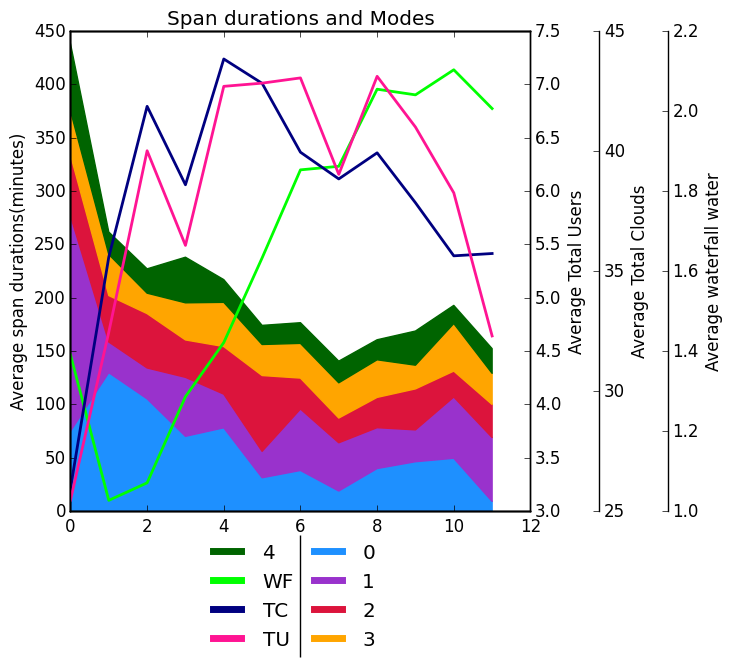

The table this chart was drawn from, first rows:
Modes, Bin 0, Bin 1, Bin  2, Bin  3, Bin  4, Bin  5, Bin  6, Bin  7, Bin  8, Bin  9, Bin  10, bin 11
0, 74.73, 129.7, 105.1, 70.0, 78.0, 31.17, 38.0, 18.75, 39.8, 46.2, 49.43, 9.0
1, 202.1, 28.75, 28.94, 55.32, 31.55, 24.77, 57.62, 45.21, 38.32, 29.85, 57.46, 59.89
2, 57.09, 43.52, 50.97, 35.07, 44.62, 71.07, 29.0, 23.19, 28.38, 38.43, 24.29, 31.0
3, 41.25, 38.55, 19.15, 34.79, 41.45, 29.09, 32.54, 33.03, 35.25, 22.22, 44.58, 29.17
4, 63.0, 21.0, 22.8, 42.75, 21.3, 17.92, 19.38, 20.3, 18.78, 32.0, 17.0, 23.17
Waterfall, 1.391, 1.027, 1.07, 1.286, 1.421, 1.633, 1.853, 1.862, 2.054, 2.04, 2.103, 2.006
Total Clouds, 25.94, 35.58, 41.86, 38.59, 43.83, 42.82, 39.95, 38.84, 39.92, 37.84, 35.63, 35.73
Total users, 3.102, 4.677, 6.377, 5.49, 6.981, 7.011, 7.06, 6.156, 7.075, 6.6, 5.983, 4.641
